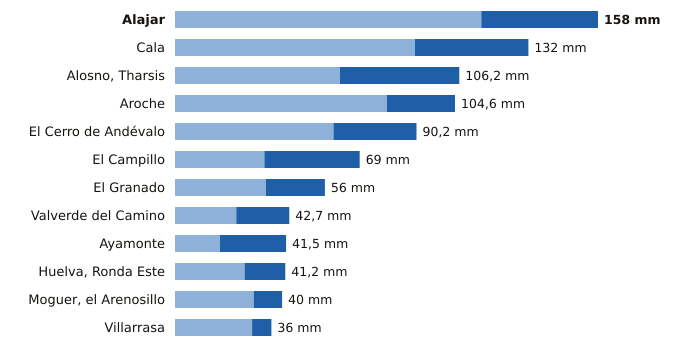

Data behind this chart, as committed beside it:
estacion, provincia, indicativo, mm_6_dias_anteriores, mm_hoy, mm_7_dias, horas_de_hoy
Alajar, Huelva, 4560Y, 114.4, 43.6, 158.0, 15
Cala, Huelva, 5769X, 89.6, 42.4, 132.0, 14
Alosno, Tharsis, Huelva, 4589X, 61.6, 44.6, 106.2, 15
Aroche, Huelva, 4527X, 79.2, 25.4, 104.6, 14
El Cerro de Andévalo, Huelva, 4584X, 59.2, 31.0, 90.2, 14
El Campillo, Huelva, 4608X, 33.4, 35.6, 69.0, 13
El Granado, Huelva, 4541X, 34.0, 22.0, 56.0, 14
Valverde del Camino, Huelva, 4575X, 22.9, 19.8, 42.7, 15
Ayamonte, Huelva, 4549Y, 16.8, 24.7, 41.5, 15
Huelva, Ronda Este, Huelva, 4642E, 26.0, 15.2, 41.2, 15
Moguer, el Arenosillo, Huelva, 5860E, 29.4, 10.6, 40.0, 15
Villarrasa, Huelva, 4622X, 28.8, 7.2, 36.0, 14
